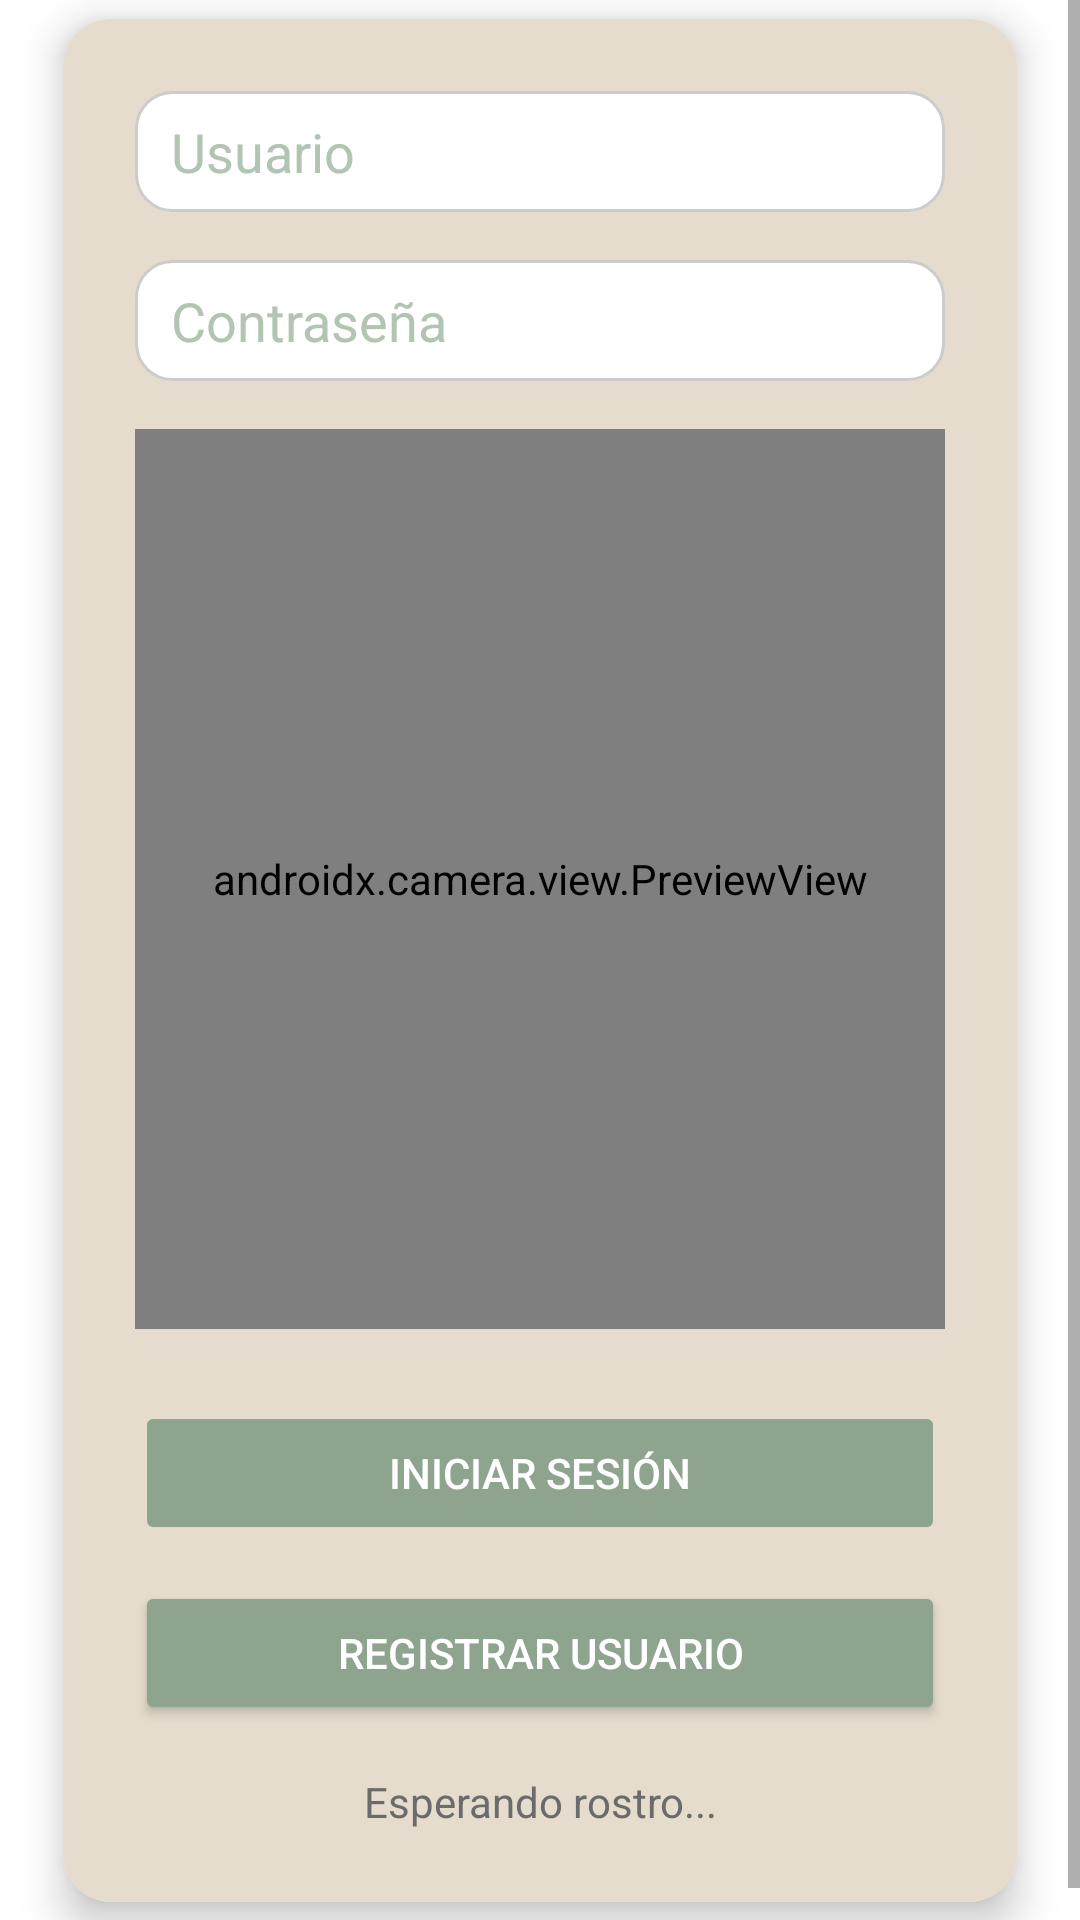

Reconstruct the res/layout file that produces this screen, plus the resources it refers to.
<!-- AndroidManifest.xml: activity theme Theme.FaceDetection.NoActionBar -->
<!-- res/layout/fragment_login.xml -->
<ScrollView xmlns:android="http://schemas.android.com/apk/res/android"
    xmlns:card_view="http://schemas.android.com/apk/res-auto"
    android:layout_width="match_parent"
    android:layout_height="match_parent"
    android:padding="0dp">

    <androidx.cardview.widget.CardView
        android:layout_width="match_parent"
        android:padding="0dp"
        android:layout_height="wrap_content"
        android:layout_gravity="center"
        android:layout_margin="8dp"
        card_view:cardCornerRadius="16dp"
        card_view:cardElevation="8dp"
        card_view:cardUseCompatPadding="true"
        android:maxWidth="360dp">

        <LinearLayout
            android:orientation="vertical"
            android:layout_width="match_parent"
            android:layout_height="wrap_content"
            android:gravity="center_horizontal"
            android:padding="24dp"
            android:background="@color/beige_contenedor">

            <EditText
                android:id="@+id/editUsername"
                android:hint="Usuario"
                android:layout_width="match_parent"
                android:layout_height="wrap_content"
                android:textAlignment="viewStart"
                android:background="@drawable/edittext_rounded_bg"
                android:layout_marginBottom="16dp"
                android:paddingStart="12dp"
                android:drawablePadding="12dp"
                android:textColor="@color/texto_primario"
                android:textColorHint="@color/verde_salvia_claro"/>

            <EditText
                android:id="@+id/editPassword"
                android:hint="Contraseña"
                android:inputType="textPassword"
                android:layout_width="match_parent"
                android:layout_height="wrap_content"
                android:textAlignment="viewStart"
                android:background="@drawable/edittext_rounded_bg"
                android:layout_marginBottom="16dp"
                android:paddingStart="12dp"
                android:drawablePadding="12dp"
                android:textColor="@color/texto_primario"
                android:textColorHint="@color/verde_salvia_claro"/>

            <androidx.camera.view.PreviewView
                android:id="@+id/previewView"
                android:layout_width="match_parent"
                android:layout_height="300dp"
                android:layout_marginBottom="24dp" />

            <Button
                android:id="@+id/btnLogin"
                android:text="Iniciar sesión"
                android:layout_width="match_parent"
                android:layout_height="wrap_content"
                android:layout_marginBottom="12dp"
                android:enabled="false"
                android:backgroundTint="@color/color_boton"
                android:textColor="@color/color_texto_boton"/>

            <Button
                android:id="@+id/btnGoToRegister"
                android:text="Registrar usuario"
                android:layout_width="match_parent"
                android:layout_height="wrap_content"
                android:layout_marginBottom="16dp"
                android:backgroundTint="@color/color_boton"
                android:textColor="@color/color_texto_boton"/>

            <TextView
                android:id="@+id/textResult"
                android:layout_width="match_parent"
                android:layout_height="wrap_content"
                android:text="Esperando rostro..."
                android:textAlignment="center"
                android:textColor="@color/texto_secundario"/>
        </LinearLayout>
    </androidx.cardview.widget.CardView>
</ScrollView>
<!-- resources referenced by this layout -->
<resources>
  <color name="beige_contenedor">#FFE6DCCD</color>
  <color name="color_boton">#FF8EA48E</color>
  <color name="color_texto_boton">#FFFFFFFF</color>
  <color name="texto_primario">#FF3E3E3E</color>
  <color name="texto_secundario">#FF6B6B6B</color>
  <color name="verde_salvia_claro">#FFB2C4B2</color>
  <!-- drawable edittext_rounded_bg (drawable) -->
  <shape xmlns:android="http://schemas.android.com/apk/res/android" android:shape="rectangle">
      <solid android:color="#FFFFFF" />
      <stroke android:width="1dp" android:color="#CCCCCC" />
      <corners android:radius="12dp" />
      <padding android:left="12dp" android:right="12dp" android:top="8dp" android:bottom="8dp" />
  </shape>
  <style name="Theme.FaceDetection.NoActionBar">
          <item name="windowNoTitle">true</item>
          <item name="windowActionBar">false</item>
      </style>
</resources>
